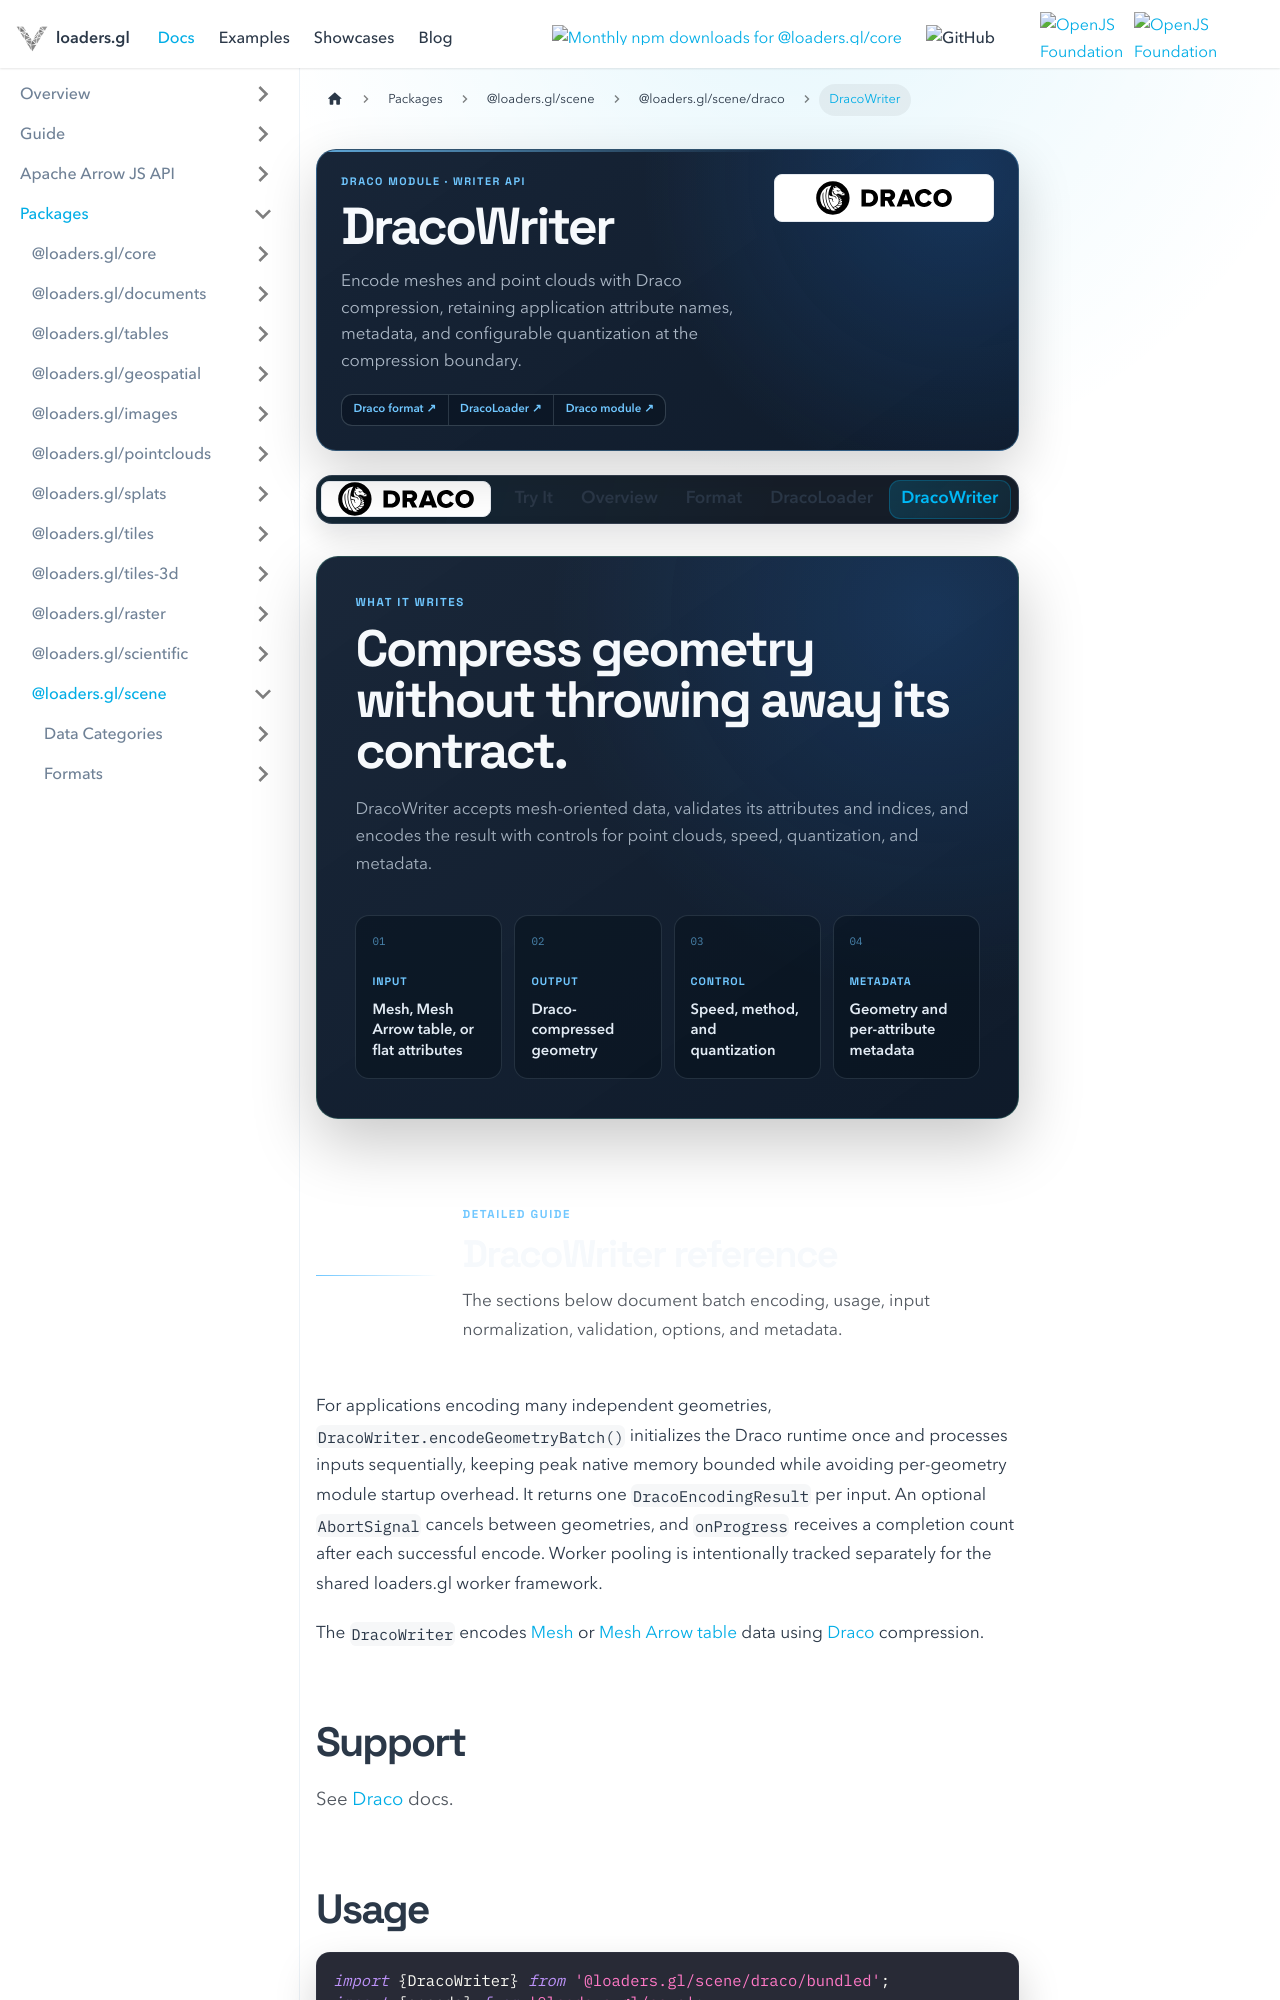

repository: visgl/loaders.gl · page: docs/modules/scene/draco/api-reference/draco-writer.html · generator: docusaurus

---
title: DracoWriter
description: Encode meshes and point clouds with Draco compression.
hide_title: true
page_style: designed
---

import {DracoDocsTabs} from '@site/src/components/docs/draco-docs-tabs';
import {DocPageHeader} from '@site/src/components/docs/doc-page-header';
import {DocOrientation, ReferenceBoundary} from '@site/src/components/docs/designed-doc';

<DocPageHeader
  format="draco"
  eyebrow="Draco module · writer API"
  title="DracoWriter"
  description="Encode meshes and point clouds with Draco compression, retaining application attribute names, metadata, and configurable quantization at the compression boundary."
  tone="blue"
  meta={['From v1.0', 'Mesh and point cloud', 'Configurable quantization']}
  links={[
    {label: 'Draco format', to: '/docs/modules/scene/draco/formats/draco'},
    {label: 'DracoLoader', to: '/docs/modules/scene/draco/api-reference/draco-loader'},
    {label: 'Draco module', to: '/docs/modules/scene/draco'}
  ]}
/>

<DracoDocsTabs active="dracowriter" />

<DocOrientation
  eyebrow="What it writes"
  title="Compress geometry without throwing away its contract."
  description="DracoWriter accepts mesh-oriented data, validates its attributes and indices, and encodes the result with controls for point clouds, speed, quantization, and metadata."
  tone="blue"
  items={[
    {label: 'Input', value: 'Mesh, Mesh Arrow table, or flat attributes'},
    {label: 'Output', value: 'Draco-compressed geometry'},
    {label: 'Control', value: 'Speed, method, and quantization'},
    {label: 'Metadata', value: 'Geometry and per-attribute metadata'}
  ]}
/>

<ReferenceBoundary
  title="DracoWriter reference"
  description="The sections below document batch encoding, usage, input normalization, validation, options, and metadata."
  tone="blue"
/>

For applications encoding many independent geometries, `DracoWriter.encodeGeometryBatch()` initializes the
Draco runtime once and processes inputs sequentially, keeping peak native memory bounded while
avoiding per-geometry module startup overhead. It returns one `DracoEncodingResult` per input.
An optional `AbortSignal` cancels between geometries, and `onProgress` receives a completion
count after each successful encode. Worker pooling is intentionally tracked separately for the
shared loaders.gl worker framework.



The `DracoWriter` encodes [Mesh](/docs/specifications/category-mesh) or [Mesh Arrow table](/docs/specifications/category-mesh#mesh-arrow-tables) data using [Draco](/docs/modules/scene/draco/formats/draco) compression.

## Support

See [Draco](/docs/modules/scene/draco/formats/draco) docs.
